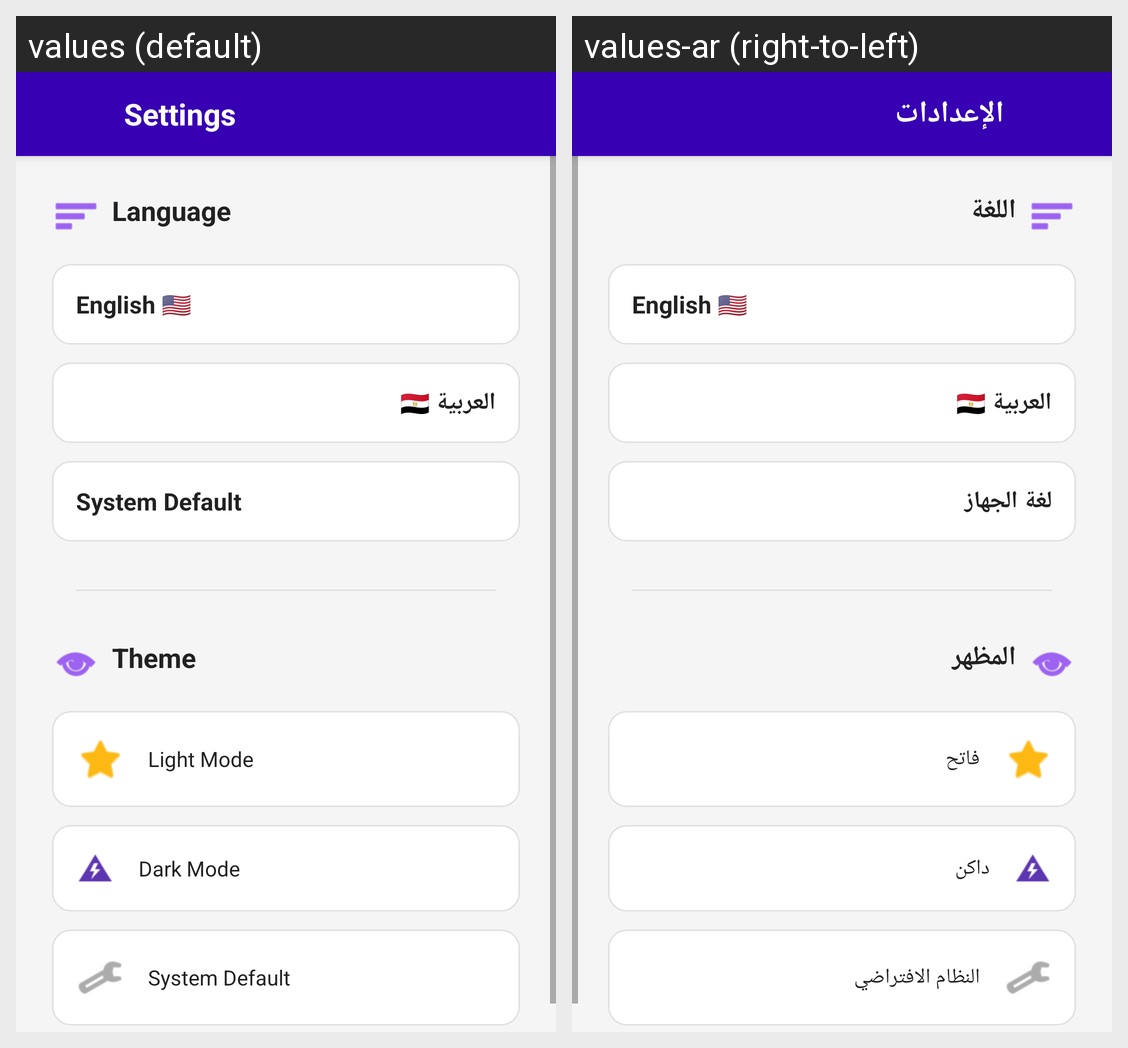

The same Android screen rendered under two of its app's locales, left to right. List the strings drawn on it with the default value and each locale's translation.
Android screen res/layout/activity_settings.xml rendered under 2 locales, left to right: values (default), values-ar (right-to-left). Device: Nexus 5 (rendered at 1080×1920; each locale shown at half size, 540×960, under a caption strip naming it); theme Theme.Univ.
Strings drawn on this screen, with the default value and each locale's value (text and hints the layout hard-codes, and strings that could not be matched under every locale, appear in the picture but are not listed):

settings_title
  values: Settings
  values-ar: الإعدادات

language_label
  values: Language
  values-ar: اللغة

lang_english
  values: English 🇺🇸
  values-ar: English 🇺🇸

lang_arabic
  values: العربية 🇪🇬
  values-ar: العربية 🇪🇬

lang_system
  values: System Default
  values-ar: لغة الجهاز

theme_label
  values: Theme
  values-ar: المظهر

light_mode
  values: Light Mode
  values-ar: فاتح

dark_mode
  values: Dark Mode
  values-ar: داكن

system_default
  values: System Default
  values-ar: النظام الافتراضي
